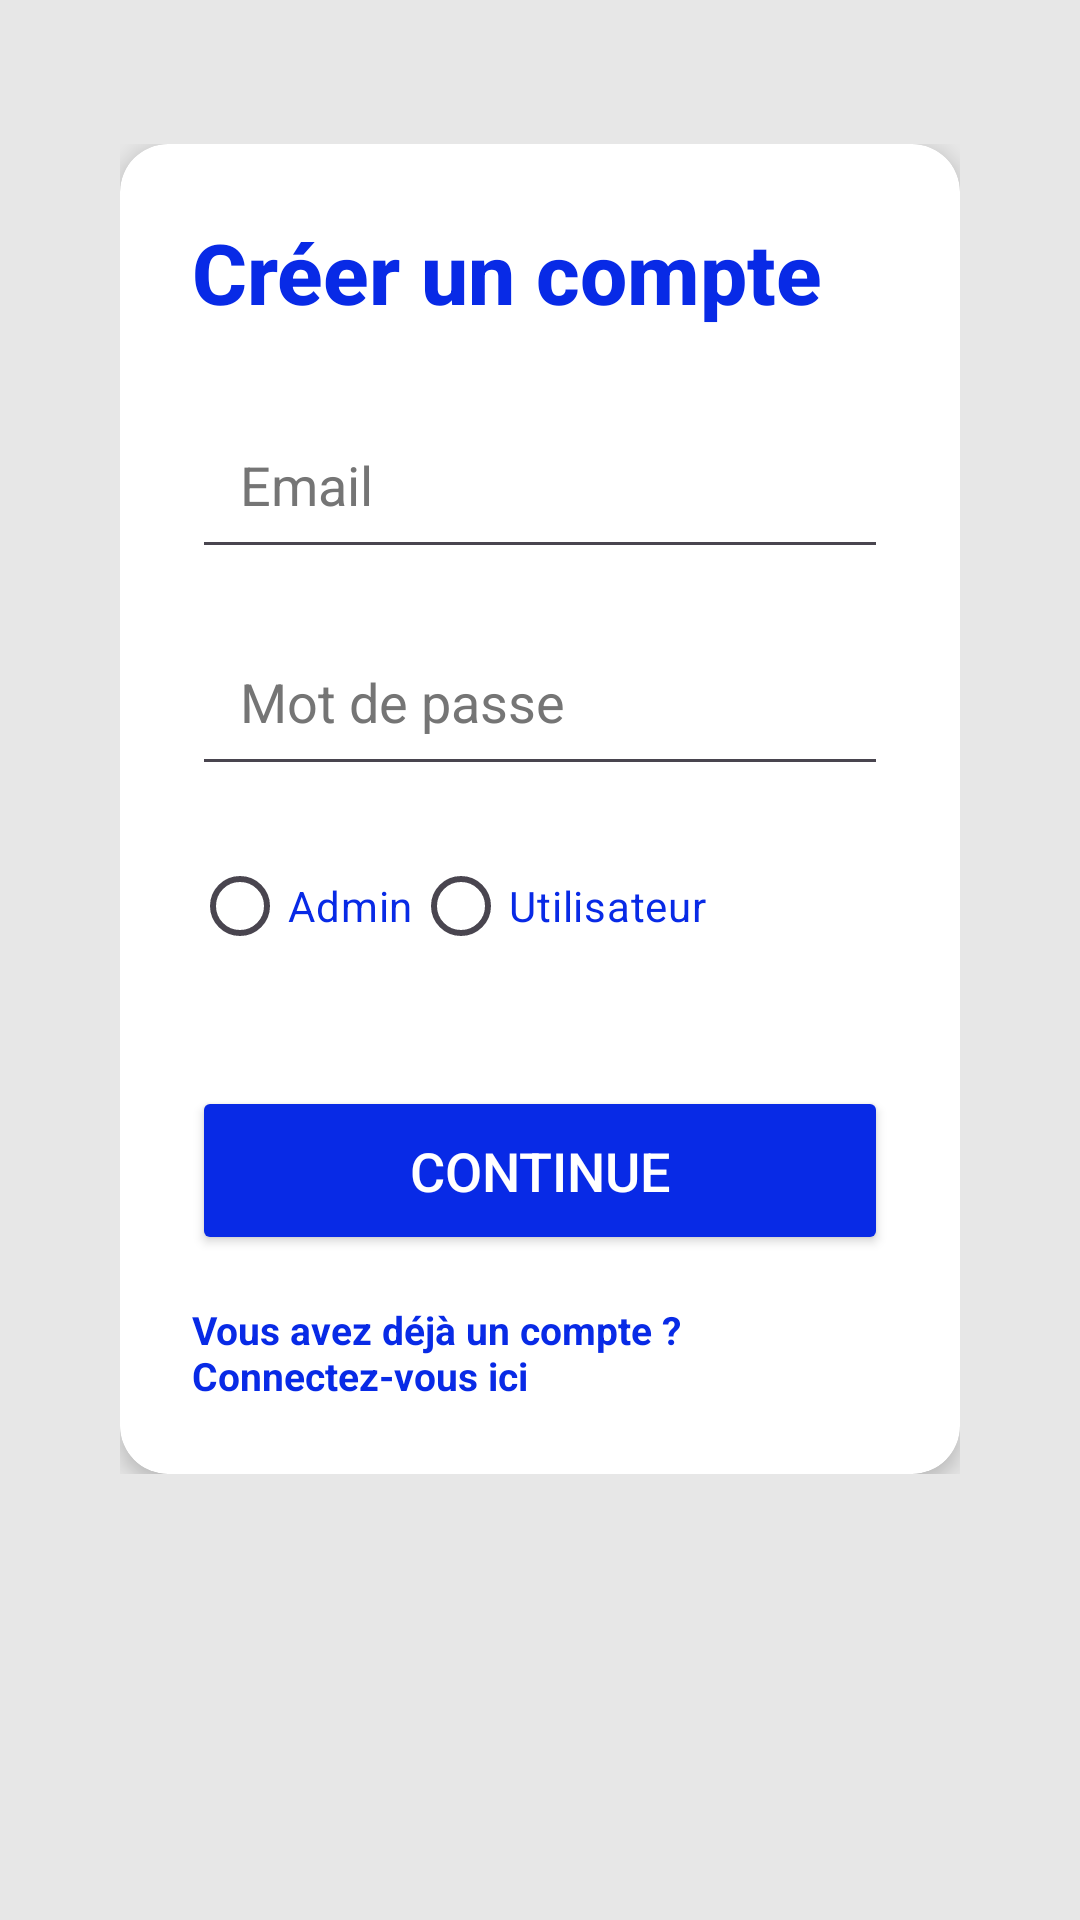

Write the Android layout XML for this screen, with the resource values it uses.
<!-- AndroidManifest.xml: application theme Theme.Lunettes -->
<!-- res/layout/activity_sinscrire.xml -->
<?xml version="1.0" encoding="utf-8"?>
<ScrollView xmlns:android="http://schemas.android.com/apk/res/android"
    xmlns:app="http://schemas.android.com/apk/res-auto"
    xmlns:tools="http://schemas.android.com/tools"
    android:layout_width="match_parent"
    android:layout_height="match_parent"
    android:background="#E7E7E7"> 

    <LinearLayout
        android:orientation="vertical"
        android:gravity="center"
        android:background="#E7E7E7"
        android:layout_width="match_parent"
        android:layout_height="wrap_content"
        tools:context=".sinscrire">

        


        
        <LinearLayout
            android:layout_width="match_parent"
            android:layout_height="wrap_content"
            android:layout_marginTop="24dp"
            android:layout_marginHorizontal="16dp"
            android:orientation="vertical"
            android:padding="24dp"

            android:elevation="4dp">

            
            <androidx.cardview.widget.CardView
                android:layout_width="match_parent"
                android:layout_height="wrap_content"
                app:cardCornerRadius="16dp"
                app:cardElevation="4dp"
                android:background="#FFFFFF">

                <LinearLayout
                    android:layout_width="match_parent"
                    android:layout_height="wrap_content"
                    android:orientation="vertical"
                    android:padding="24dp">

                    <TextView
                        android:layout_width="wrap_content"
                        android:layout_height="wrap_content"
                        android:layout_marginBottom="24dp"
                        android:fontFamily="sans-serif-medium"
                        android:text="Créer un compte"
                        android:textColor="#082AE6"
                        android:textSize="28sp"
                        android:textStyle="bold" />
                    

                    
                    <EditText
                        android:id="@+id/email"
                        android:layout_width="match_parent"
                        android:layout_height="wrap_content"
                        android:autofillHints="emailAddress"
                        android:inputType="textEmailAddress"
                        android:hint="Email"
                        android:textColorHint="#757575"
                        android:padding="16dp"
                        android:layout_marginBottom="16dp" />

                    
                    <EditText
                        android:id="@+id/password"
                        android:layout_width="match_parent"
                        android:layout_height="wrap_content"
                        android:autofillHints="password"
                        android:inputType="textPassword"
                        android:hint="Mot de passe"
                        android:textColorHint="#757575"
                        android:padding="16dp"
                        android:layout_marginBottom="16dp" />

                    
                    <RadioGroup
                        android:id="@+id/radioGroup"
                        android:layout_width="wrap_content"
                        android:layout_height="wrap_content"
                        android:orientation="horizontal"
                        android:layout_marginBottom="16dp">

                        <RadioButton
                            android:id="@+id/radioAdmin"
                            android:layout_width="wrap_content"
                            android:layout_height="wrap_content"
                            android:text="Admin"
                            android:textColor="#082AE6"
                            android:buttonTint="#082AE6" />

                        <RadioButton
                            android:id="@+id/radioUser"
                            android:layout_width="wrap_content"
                            android:layout_height="wrap_content"
                            android:text="Utilisateur"
                            android:textColor="#082AE6"
                            android:buttonTint="#082AE6" />
                    </RadioGroup>

                    
                    <Button
                        android:id="@+id/continueBtn"
                        android:layout_width="match_parent"
                        android:layout_height="wrap_content"
                        android:text="Continue"
                        android:textSize="18sp"
                        android:layout_marginTop="20dp"
                        android:backgroundTint="#082AE6"
                        android:textColor="#FFFFFF"
                        android:padding="16dp"
                        android:elevation="4dp" />

                    
                    <TextView
                        android:id="@+id/move"
                        android:layout_width="wrap_content"
                        android:layout_height="wrap_content"
                        android:layout_marginTop="16dp"
                        android:text="Vous avez déjà un compte ? Connectez-vous ici"
                        android:textColor="#082AE6"
                        android:textSize="13sp"
                        android:textStyle="bold" />
                </LinearLayout>
            </androidx.cardview.widget.CardView>
        </LinearLayout>
    </LinearLayout>
</ScrollView>
<!-- resources referenced by this layout -->
<resources>
  <style name="Theme.Lunettes" parent="Base.Theme.Lunettes" />
  <style name="Base.Theme.Lunettes" parent="Theme.Material3.DayNight.NoActionBar">
          
          
      </style>
</resources>
